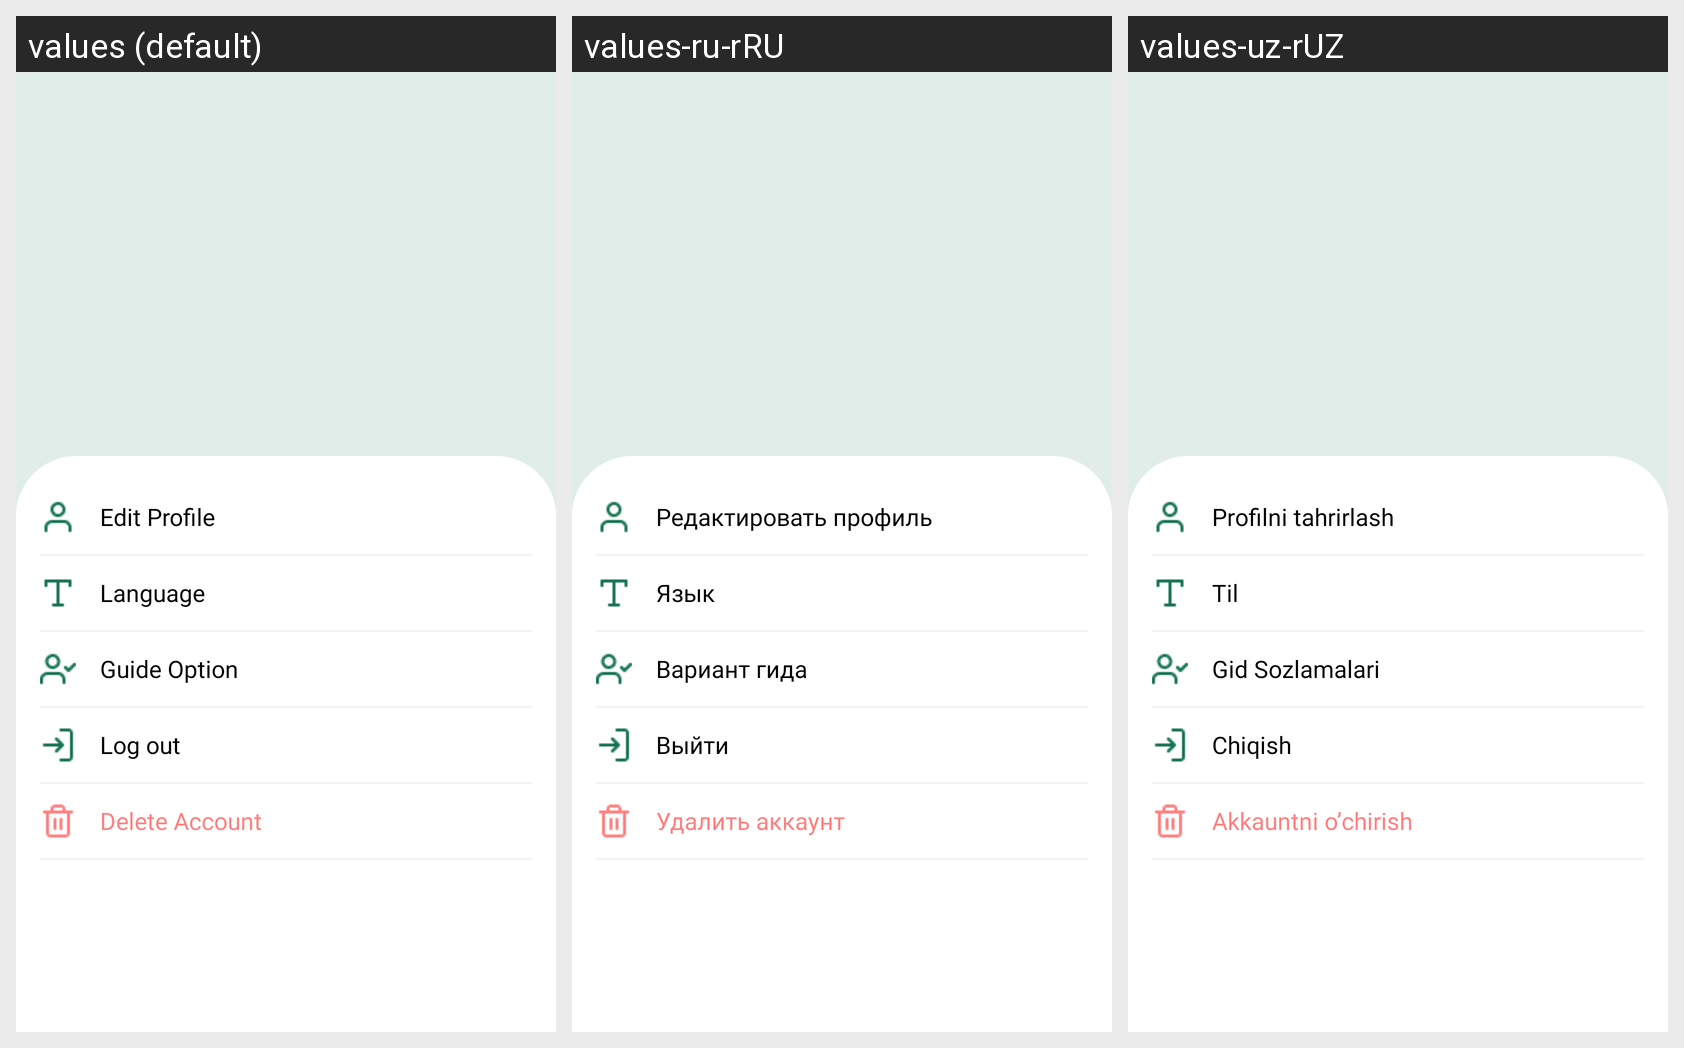

The Android screen above is rendered under several locales of the same app. Produce the string resources it draws, with the default and per-locale values.
Android screen res/layout/fragment_account.xml rendered under 3 locales, left to right: values (default), values-ru-rRU, values-uz-rUZ. Device: Nexus 5 (rendered at 1080×1920; each locale shown at half size, 540×960, under a caption strip naming it); theme Theme.Caravan.
Strings drawn on this screen, with the default value and each locale's value (text and hints the layout hard-codes, and strings that could not be matched under every locale, appear in the picture but are not listed):

edit_profile
  values: Edit Profile
  values-ru-rRU: Редактировать профиль
  values-uz-rUZ: Profilni tahrirlash

str_language
  values: Language
  values-ru-rRU: Язык
  values-uz-rUZ: Til

str_guide_option
  values: Guide Option
  values-ru-rRU: Вариант гида
  values-uz-rUZ: Gid Sozlamalari

log_out
  values: Log out
  values-ru-rRU: Выйти
  values-uz-rUZ: Chiqish

str_delete_account
  values: Delete Account
  values-ru-rRU: Удалить аккаунт
  values-uz-rUZ: Akkauntni o’chirish
